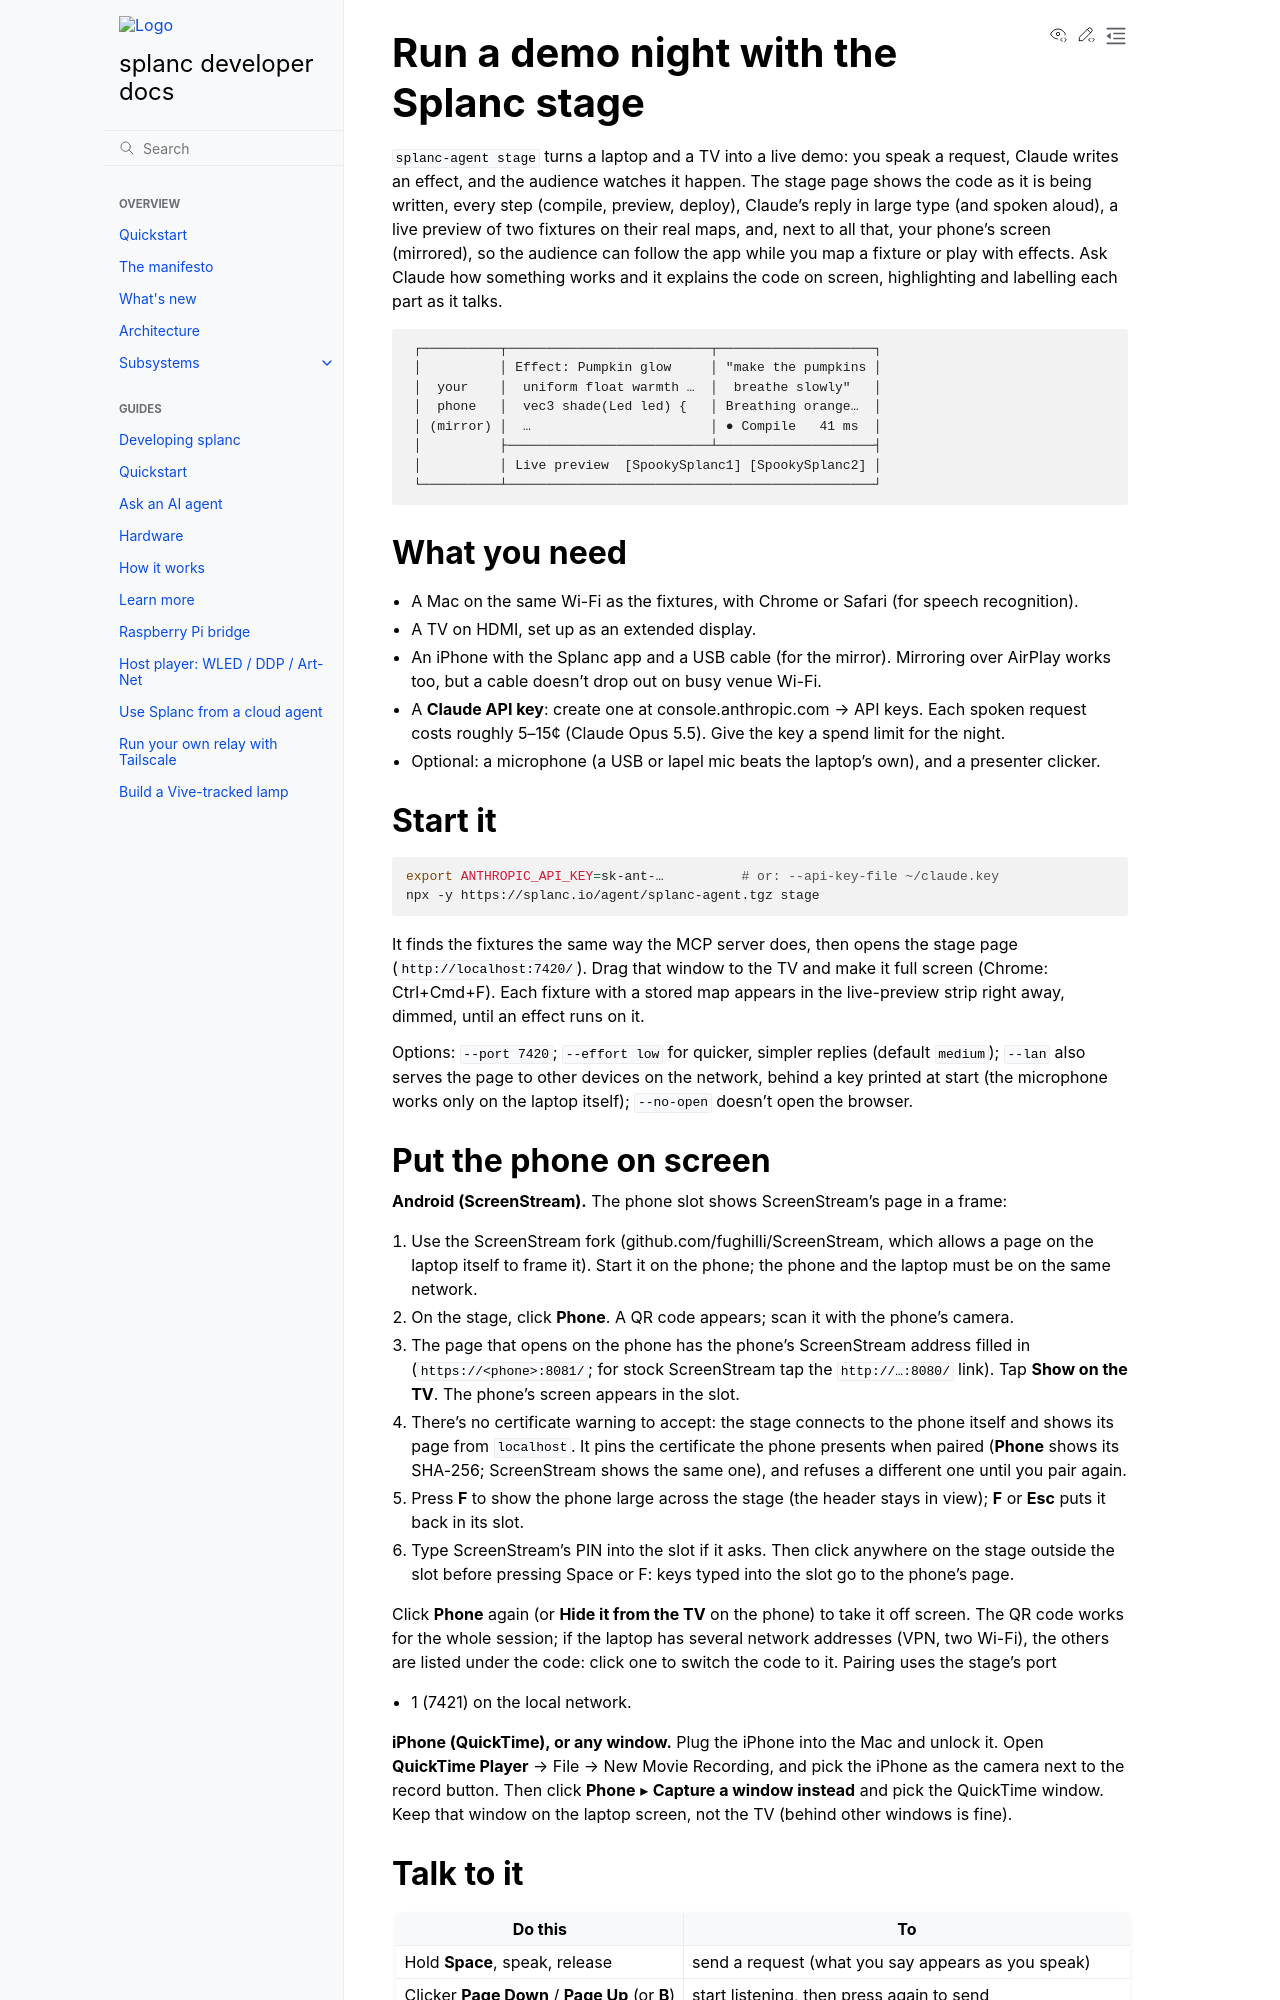

repository: fughilli/splanc · page: pr-preview/pr-486/docs/docs/guides/demo-stage.html · generator: sphinx

# Run a demo night with the Splanc stage

`splanc-agent stage` turns a laptop and a TV into a live demo: you speak a request, Claude
writes an effect, and the audience watches it happen. The stage page shows the code as it is
being written, every step (compile, preview, deploy), Claude's reply in large type (and
spoken aloud), a live preview of two fixtures on their real maps, and, next to all that,
your phone's screen (mirrored), so the audience can follow the app while you map a fixture or
play with effects. Ask Claude how something works and it explains the code on screen,
highlighting and labelling each part as it talks.

```text
 ┌──────────┬──────────────────────────┬────────────────────┐
 │          │ Effect: Pumpkin glow     │ "make the pumpkins │
 │  your    │  uniform float warmth …  │  breathe slowly"   │
 │  phone   │  vec3 shade(Led led) {   │ Breathing orange…  │
 │ (mirror) │  …                       │ ● Compile   41 ms  │
 │          ├──────────────────────────┴────────────────────┤
 │          │ Live preview  [SpookySplanc1] [SpookySplanc2] │
 └──────────┴───────────────────────────────────────────────┘
```

## What you need

- A Mac on the same Wi-Fi as the fixtures, with Chrome or Safari (for speech recognition).
- A TV on HDMI, set up as an extended display.
- An iPhone with the Splanc app and a USB cable (for the mirror). Mirroring over AirPlay works
  too, but a cable doesn't drop out on busy venue Wi-Fi.
- A **Claude API key**: create one at console.anthropic.com → API keys. Each spoken request
  costs roughly 5–15¢ (Claude Opus 5.5). Give the key a spend limit for the night.
- Optional: a microphone (a USB or lapel mic beats the laptop's own), and a presenter clicker.

## Start it

```sh
export ANTHROPIC_API_KEY=sk-ant-…          # or: --api-key-file ~/claude.key
npx -y https://splanc.io/agent/splanc-agent.tgz stage
```

It finds the fixtures the same way the MCP server does, then opens the stage page
(`http://localhost:7420/`). Drag that window to the TV and make it full screen (Chrome:
Ctrl+Cmd+F). Each fixture with a stored map appears in the live-preview strip right away,
dimmed, until an effect runs on it.

Options: `--port 7420`; `--effort low` for quicker, simpler replies (default `medium`);
`--lan` also serves the page to other devices on the network, behind a key printed at start (the
microphone works only on the laptop itself); `--no-open` doesn't open the browser.

## Put the phone on screen

**Android (ScreenStream).** The phone slot shows ScreenStream's page in a frame:

1. Use the ScreenStream fork (github.com/fughilli/ScreenStream, which allows a page on the laptop
   itself to frame it). Start it on the phone; the phone and the laptop must be on the same network.
2. On the stage, click **Phone**. A QR code appears; scan it with the phone's camera.
3. The page that opens on the phone has the phone's ScreenStream address filled in
   (`https://<phone>:8081/`; for stock ScreenStream tap the `http://…:8080/` link). Tap
   **Show on the TV**. The phone's screen appears in the slot.
4. There's no certificate warning to accept: the stage connects to the phone itself and shows its
   page from `localhost`. It pins the certificate the phone presents when paired (**Phone** shows
   its SHA-256; ScreenStream shows the same one), and refuses a different one until you pair again.
5. Press **F** to show the phone large across the stage (the header stays in view); **F** or
   **Esc** puts it back in its slot.
6. Type ScreenStream's PIN into the slot if it asks. Then click anywhere on the stage outside the
   slot before pressing Space or F: keys typed into the slot go to the phone's page.

Click **Phone** again (or **Hide it from the TV** on the phone) to take it off screen. The QR code
works for the whole session; if the laptop has several network addresses (VPN, two Wi-Fi), the
others are listed under the code: click one to switch the code to it. Pairing uses the stage's port

- 1 (7421) on the local network.

**iPhone (QuickTime), or any window.** Plug the iPhone into the Mac and unlock it. Open **QuickTime
Player** → File → New Movie Recording, and pick the iPhone as the camera next to the record button.
Then click **Phone** ▸ **Capture a window instead** and pick the QuickTime window. Keep that window
on the laptop screen, not the TV (behind other windows is fine).
